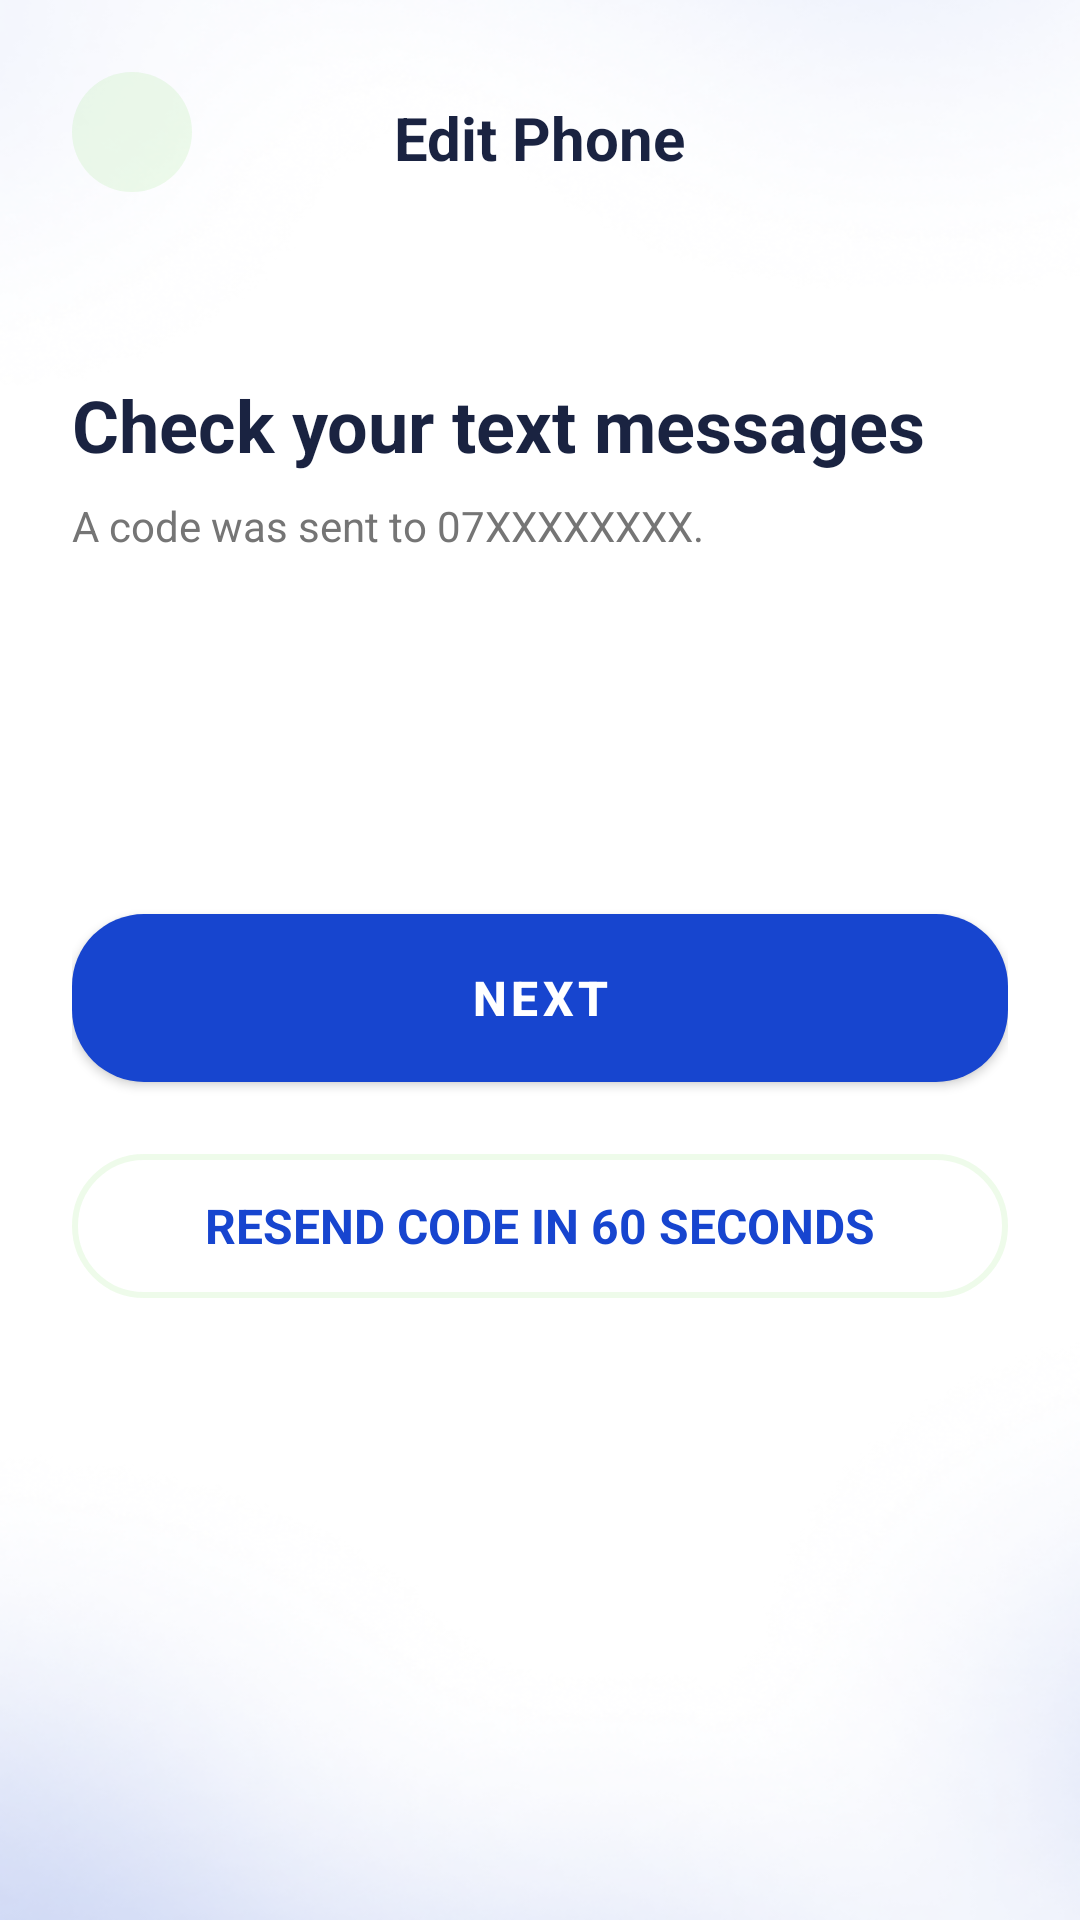

Android layout source for this screen:
<!-- AndroidManifest.xml: application theme Theme.Canpay_passenger -->
<!-- res/layout/activity_edit_otp.xml -->
<?xml version="1.0" encoding="utf-8"?>
<LinearLayout xmlns:android="http://schemas.android.com/apk/res/android"
    android:layout_width="match_parent"
    android:layout_height="match_parent"
    xmlns:app="http://schemas.android.com/apk/res-auto"
    android:orientation="vertical"
    android:background="@drawable/screen_bg"
    android:padding="24dp">

    
    <ImageButton
        android:id="@+id/btn_back"
        android:layout_width="40dp"
        android:layout_height="40dp"
        android:background="@drawable/ic_back_circle_bg"
        android:src="@drawable/ic_back_arrow"
        android:contentDescription="Back"
        android:layout_gravity="start"
        android:scaleType="center"
        app:tint="@color/button_blue"/>

    
    <TextView
        android:layout_width="wrap_content"
        android:layout_height="37dp"
        android:layout_gravity="center_horizontal"
        android:layout_marginTop="-32dp"
        android:layout_marginBottom="24dp"
        android:text="Edit Phone"
        android:textColor="@color/text_primary"
        android:textSize="20sp"
        android:textStyle="bold" />


    
    <TextView
        android:id="@+id/tv_otp_title"
        android:layout_width="wrap_content"
        android:layout_height="wrap_content"
        android:text="Check your text messages"
        android:textColor="@color/text_primary"
        android:textSize="24sp"
        android:textStyle="bold"
        android:layout_marginTop="32dp"/>

    
    <TextView
        android:id="@+id/tv_otp_subtitle"
        android:layout_width="wrap_content"
        android:layout_height="wrap_content"
        android:text="A code was sent to 07XXXXXXXX."
        android:textColor="@color/text_secondary"
        android:textSize="14sp"
        android:layout_marginTop="8dp"/>

    
    <LinearLayout
        android:id="@+id/otp_container"
        android:layout_width="match_parent"
        android:layout_height="wrap_content"
        android:orientation="horizontal"
        android:gravity="center"
        android:layout_marginTop="32dp"
        android:layout_marginBottom="32dp">

        <EditText
            android:id="@+id/otp1"
            android:layout_width="48dp"
            android:layout_height="56dp"
            android:background="@drawable/otp_edittext_bg"
            android:gravity="center"
            android:textSize="24sp"
            android:inputType="number"
            android:maxLength="1"
            android:padding="0dp"
            android:textColor="@color/text_primary"
            android:textCursorDrawable="@null"
            android:layout_marginEnd="8dp"/>

        <EditText
            android:id="@+id/otp2"
            android:layout_width="48dp"
            android:layout_height="56dp"
            android:background="@drawable/otp_edittext_bg"
            android:gravity="center"
            android:textSize="24sp"
            android:inputType="number"
            android:maxLength="1"
            android:padding="0dp"
            android:textColor="@color/text_primary"
            android:textCursorDrawable="@null"
            android:layout_marginEnd="8dp"/>

        <EditText
            android:id="@+id/otp3"
            android:layout_width="48dp"
            android:layout_height="56dp"
            android:background="@drawable/otp_edittext_bg"
            android:gravity="center"
            android:textSize="24sp"
            android:inputType="number"
            android:maxLength="1"
            android:padding="0dp"
            android:textColor="@color/text_primary"
            android:textCursorDrawable="@null"
            android:layout_marginEnd="8dp"/>

        <EditText
            android:id="@+id/otp4"
            android:layout_width="48dp"
            android:layout_height="56dp"
            android:background="@drawable/otp_edittext_bg"
            android:gravity="center"
            android:textSize="24sp"
            android:inputType="number"
            android:maxLength="1"
            android:padding="0dp"
            android:textColor="@color/text_primary"
            android:textCursorDrawable="@null"
            android:layout_marginEnd="8dp"/>

        <EditText
            android:id="@+id/otp5"
            android:layout_width="48dp"
            android:layout_height="56dp"
            android:background="@drawable/otp_edittext_bg"
            android:gravity="center"
            android:textSize="24sp"
            android:inputType="number"
            android:maxLength="1"
            android:padding="0dp"
            android:textColor="@color/text_primary"
            android:textCursorDrawable="@null"
            android:layout_marginEnd="8dp"/>

        <EditText
            android:id="@+id/otp6"
            android:layout_width="48dp"
            android:layout_height="56dp"
            android:background="@drawable/otp_edittext_bg"
            android:gravity="center"
            android:textSize="24sp"
            android:inputType="number"
            android:maxLength="1"
            android:padding="0dp"
            android:textColor="@color/text_primary"
            android:textCursorDrawable="@null"/>
    </LinearLayout>

    
    <Button
        android:id="@+id/btn_next"
        android:layout_width="match_parent"
        android:layout_height="56dp"
        android:background="@drawable/rounded_button"
        android:text="NEXT"
        android:textColor="@color/white"
        android:textStyle="bold"
        android:textAllCaps="true"
        android:textSize="16sp"/>

    
    <TextView
        android:id="@+id/tv_resend"
        android:layout_width="match_parent"
        android:layout_height="48dp"
        android:text="RESEND CODE IN 60 SECONDS"
        android:textColor="@color/button_blue"
        android:textSize="16sp"
        android:textStyle="bold"
        android:gravity="center"
        android:background="@drawable/outlined_button"
        android:layout_marginTop="24dp"
        android:clickable="true"
        android:focusable="true"
        android:foreground="?attr/selectableItemBackground"
        />
    />
</LinearLayout>
<!-- resources referenced by this layout -->
<resources>
  <color name="button_blue">#1745CF</color>
  <color name="text_primary">#1A2341</color>
  <color name="text_secondary">#757575</color>
  <color name="white">#FFFFFF</color>
  <!-- drawable ic_back_circle_bg (drawable) -->
  <?xml version="1.0" encoding="utf-8"?>
  <shape xmlns:android="http://schemas.android.com/apk/res/android"
      android:shape="oval">
      <solid android:color="#1745CF1A"/>
      <size android:width="40dp" android:height="40dp"/>
  </shape>
  <!-- drawable outlined_button (drawable) -->
  <?xml version="1.0" encoding="utf-8"?>
  <shape xmlns:android="http://schemas.android.com/apk/res/android"
      android:shape="rectangle">
      <solid android:color="@android:color/transparent"/>
      <stroke android:width="2dp" android:color="#1745CF1A"/>
      <corners android:radius="24dp"/>
  </shape>
  <!-- drawable rounded_button (drawable) -->
  <?xml version="1.0" encoding="utf-8"?>
  <shape xmlns:android="http://schemas.android.com/apk/res/android"
      android:shape="rectangle">
      <solid android:color="@color/button_blue"/>
      <corners android:radius="24dp"/>
  </shape>
  <!-- drawable screen_bg: png bitmap (drawable, 150816 bytes) -->
  <style name="Theme.Canpay_passenger" parent="Theme.MaterialComponents.DayNight.NoActionBar">
          
          <item name="colorPrimary">@color/button_blue</item>
          <item name="colorPrimaryVariant">@color/button_blue</item>
          <item name="colorOnPrimary">@color/white</item>
          
          <item name="colorSecondary">@color/button_blue</item>
          <item name="colorSecondaryVariant">@color/button_blue</item>
          <item name="colorOnSecondary">@color/white</item>
          
          <item name="android:statusBarColor">@color/button_blue</item>
          
          <item name="buttonStyle">@style/AppButton</item>
      </style>
  <style name="AppButton" parent="Widget.MaterialComponents.Button">
          <item name="android:background">@drawable/rounded_button</item>
          <item name="android:textColor">@color/white</item>
          <item name="android:textAllCaps">true</item>
          <item name="android:textStyle">bold</item>
          <item name="android:paddingLeft">24dp</item>
          <item name="android:paddingRight">24dp</item>
          <item name="android:layout_height">56dp</item>
      </style>
</resources>
